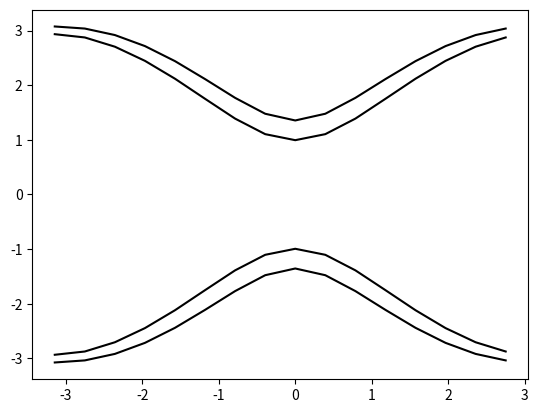
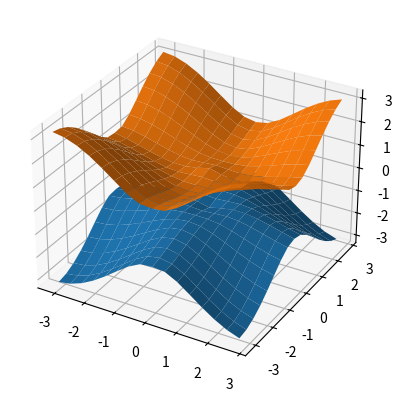

Recreate these plots in Python, in order.
import numpy as np
from numpy import linalg
import math 
import cmath
import matplotlib.pyplot as plt
from mpl_toolkits.mplot3d import Axes3D
 


print("BHZ model")

u = -1.2

a1 = np.array([1.0, 0.0, 0.0])
a2 = np.array([0.0, 1.0, 0.0])
a3 = np.array([0.0, 0.0, 1.0])

volume = a1[0]*(a2[1]*a3[2] - a2[1]*a3[0])

#R1,R2,R3 = 2,2,1
NRPTS = 9

irvec = np.zeros((3,NRPTS),dtype=int)
 
l,m,n,N = -1,-1,0,0
while l<=1:
    while m<=1:
        while n<=0:
            irvec[0,N] = l
            irvec[1,N] = m
            irvec[2,N] = n 
            N = N+1
            n = n+1
        m = m+1
        n = 0
    l = l+1
    m = -1

Nk1 = 16
Nk2 = 16

# It is a square lattice model

l,m = 0, 0

kx = np.zeros(Nk1)
ky = np.zeros(Nk2)
while l<= Nk1-1:
  kx[l] = -math.pi*a2[1]*a3[2]/volume+2*l*math.pi*a2[1]*a3[2]/(volume*Nk1)  # in the direction of \vector{i}
  #print(kx[l])
  l = l+1

while m<=Nk2-1:
  ky[m] = -math.pi*a2[1]*a1[0]/volume+2*m*math.pi*a3[2]*a1[0]/(volume*Nk2)  # in the direction of \vector{j}
  m = m+1
  

Hk = np.zeros((4,4,Nk1,Nk2),dtype=complex)
#Hk_trans = np.zeros((4,4,Nk1,Nk2),dtype=complex)
#print(Hk[:,:,0,0])

#Hk[:,:,0,0] = ([2,2],[1,1])
#print(Hk[:,:,0,0])

l,m = 0,0
while l<=Nk1-1:
    while m<=Nk2-1:
        Hk[:,:,l,m] = ([u+math.cos(kx[l])+math.cos(ky[m]), -math.sin(ky[m])*1j+ math.sin(kx[l]), 0, -0.3*1j],
              [math.sin(ky[m])*1j+math.sin(kx[l]), -(u+math.cos(kx[l])+math.cos(ky[m])), 0.3*1j, 0],
              [0, -0.3*1j, u+math.cos(kx[l])+math.cos(ky[m]), -math.sin(ky[m])*1j-math.sin(kx[l])],
              [0.3*1j, 0, math.sin(ky[m])*1j-math.sin(kx[l]), -(u+math.cos(kx[l])+math.cos(ky[m]))])
        
        #Hk_trans = 
        m = m+1
    l = l+1
    m = 0


    
l,m = 0,0
eigenvalue = np.zeros((4,Nk1,Nk2))
#eigenvalue_ascend = np.zeros((4,Nk1,Nk2))
eigenvec   = np.zeros((4,4,Nk1,Nk2),dtype=complex)
while l<=Nk1-1:
    while m<=Nk2-1: 
        eigenvalue[:,l,m],eigenvec[:,:,l,m] = np.linalg.eig(Hk[:,:,l,m]) 
        eigenvalue[:,l,m]=np.sort(eigenvalue[:,l,m])
        #print(eigenvalue[l,:])
        #print(eigenvec[l,:,:])
        m = m+1
    l = l+1
    m = 0

l = 0
#while l<=Nk1-1:
#    print(eigenvalue[:,l,2])
#    l = l+1
    

# Do the Fourier Transformation
# Hmn(R) = \sum_k exp(-ikR)Hmn(k)/(num_kpts)
l,m,n= 0,0,0
kdotR = 0
HmnR = np.zeros((4,4,NRPTS),dtype=complex)
factor = 0
while l<=NRPTS-1:
    R = irvec[0,l]*a1 + irvec[1,l]*a2 + irvec[2,l]*a3
    #print('R')
    #print(R)
    while m<=Nk1-1:
        while n<=Nk2-1:
            kdotR = kx[m]*R[0]+ky[n]*R[1]
            factor = cmath.exp(-1j*kdotR)
            #print(kdotR)
            
            HmnR[:,:,l] = factor*Hk[:,:,m,n]/(Nk1*Nk2) + HmnR[:,:,l]
            n = n+1
        m = m+1
        n = 0
    l = l+1
    m = 0
    
l = 0
#write HmnR into file
f = open('BHZ-antisymmetric_hr.dat','w')
f.write("Hr_dat for BHZ model with C = 0.3sigma_y"+'\n')      # Comment line
f.write("4"+'\n')                         # Number of Wannier Orbits
f.write(str(NRPTS) + '\n')                       # Number of R vectors
# Number of degeneracy
while l<=NRPTS-1:
    f.write(str(1) + '  ')
    l = l+1
f.write('\n')
    
# Hmn(R)
l, m, n = 0, 0, 0
while l<=NRPTS-1:
    while m<=3:
        while n<=3:
            f.write("{:8d}{:8d}{:8d}".format(irvec[0,l],irvec[1,l],irvec[2,l]))
            f.write("{:8d}{:8d}".format(m+1,n+1))
            f.write("{:20.10f}{:20.10f}\n".format(np.real(HmnR[m,n,l]), np.imag(HmnR[m,n,l])))
            n = n+1
        m = m+1
        n = 0
    l = l+1
    m = 0
    
f.close()

fig1 = plt.figure(1)
plt.plot(kx[:],eigenvalue[0,:,2],'k')
plt.plot(kx[:],eigenvalue[1,:,2],'k')
plt.plot(kx[:],eigenvalue[2,:,2],'k')
plt.plot(kx[:],eigenvalue[3,:,2],'k')
plt.savefig("kx_band-antisymmetric.png")
plt.close()
#plt.show()

fig2 = plt.figure(2)
kx,ky = np.meshgrid(kx,ky)
ax = plt.axes(projection='3d')
ax.plot_surface(kx,ky,eigenvalue[1,:,:])
ax.plot_surface(kx,ky,eigenvalue[2,:,:])
#ax4.plot_surface(kx,ky,eigenvalue[:,:,0])
plt.savefig("band_surf-antisymmetric.png")
    


              
